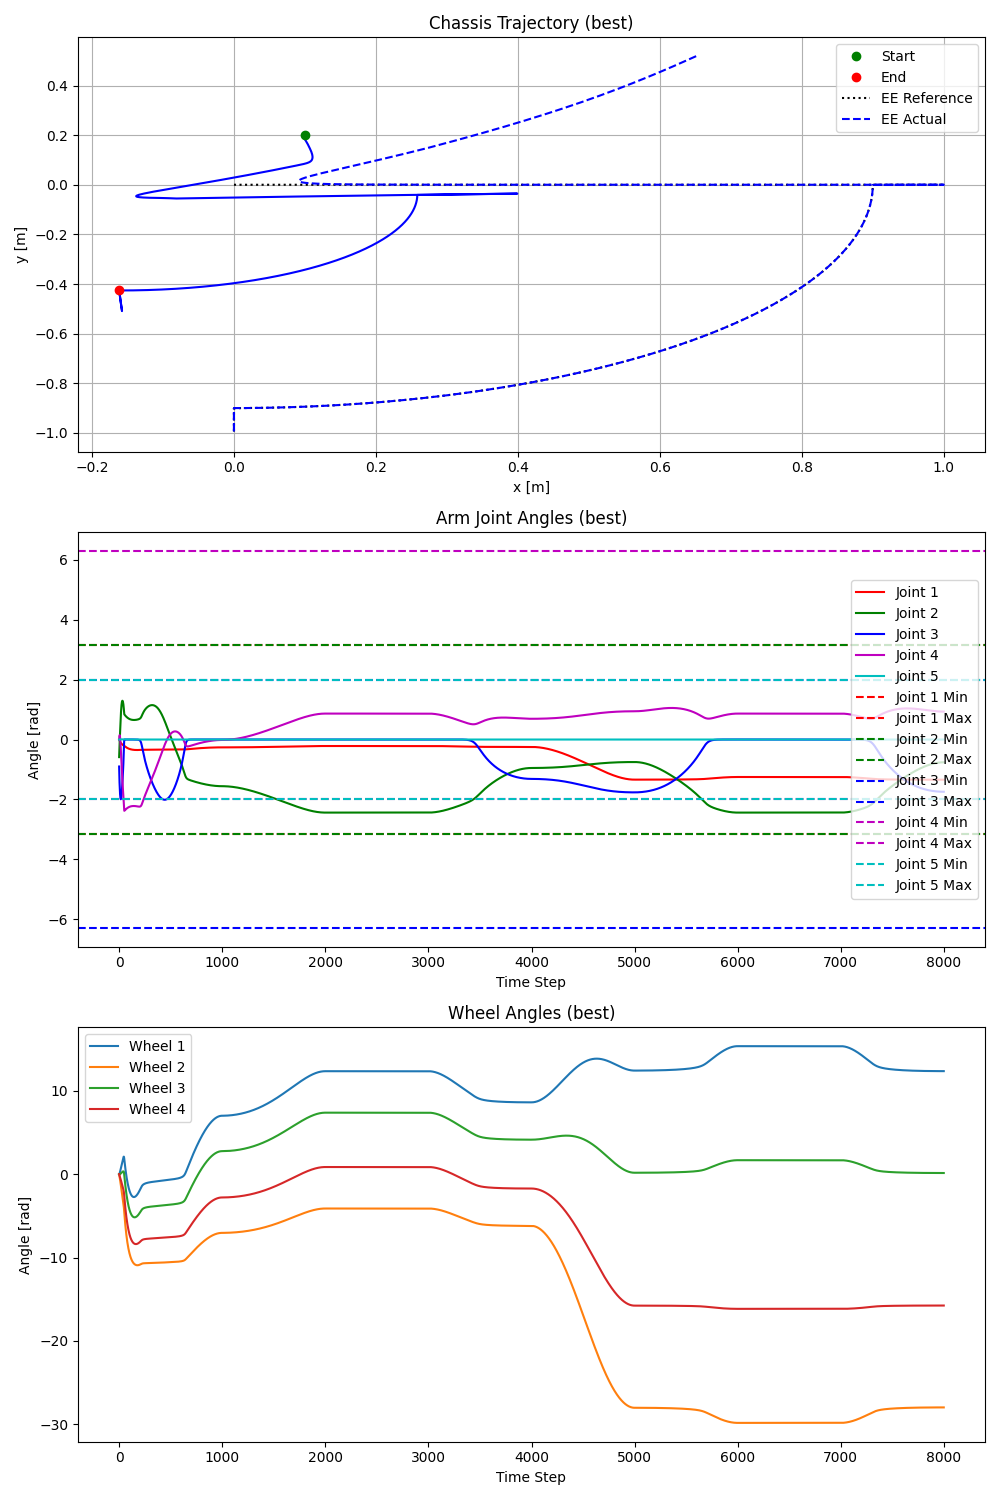

Data behind this chart, as committed beside it:
5.235987755982988157e-01, 1.000000000000000056e-01, 2.000000000000000111e-01, 0.000000000000000000e+00, -5.869999999999999662e-01, -9.000000000000000222e-01, 0.000000000000000000e+00, 0.000000000000000000e+00, 0.000000000000000000e+00, 0.000000000000000000e+00, 0.000000000000000000e+00, 0.000000000000000000e+00, 0.000000000000000000e+00
5.219017938726453476e-01, 9.904583289871224383e-02, 1.977379597249125653e-01, -8.806186256330365489e-03, -4.766644518810865261e-01, -1.068542974202303597e+00, 5.656989135212344560e-02, 4.403211332643632231e-04, 3.806399141414651497e-03, -8.616830388706525623e-02, -2.370256777970515885e-02, -5.865933696594591296e-02, 0.000000000000000000e+00
5.201100264602235290e-01, 9.859291157859229049e-02, 1.956688475865255850e-01, -1.730538647097541044e-02, -3.754352655412481754e-01, -1.210907229751915226e+00, 9.609566174662953486e-02, 8.546833683941491323e-04, 2.141132655581572120e-02, -1.636778146267648948e-01, -3.514313315614096128e-02, -1.071233549148085940e-01, 0.000000000000000000e+00
5.182222195132289988e-01, 9.843971336076566547e-02, 1.936741861298323930e-01, -2.550072404976548579e-02, -2.801646325252287184e-01, -1.334064976434942151e+00, 1.224015002419483467e-01, 1.244248263691019856e-03, 4.793661433714498099e-02, -2.374736631384372632e-01, -3.922018956819527807e-02, -1.503168592330971776e-01, 0.000000000000000000e+00
5.162416153320641410e-01, 9.848602076639723091e-02, 1.916991434735636768e-01, -3.339972343660979615e-02, -1.889097459461731576e-01, -1.442077706090699740e+00, 1.376058599252732162e-01, 1.610132463117045377e-03, 8.089996532674958996e-02, -3.098627588273369371e-01, -3.836347477852714710e-02, -1.905993187220604290e-01, 0.000000000000000000e+00
5.141732079923088117e-01, 9.867349721090316883e-02, 1.897150990272885029e-01, -4.101156801302766053e-02, -1.004032132718395559e-01, -1.537457661310842383e+00, 1.429533412748891785e-01, 1.953409106469805329e-03, 1.188110669636237016e-01, -3.820656105257633772e-01, -3.398234475452852760e-02, -2.292721988076117379e-01, 0.000000000000000000e+00
5.120227391352576429e-01, 9.896396793360207056e-02, 1.877059683423389636e-01, -4.834609810363237753e-02, -1.379276860720403397e-02, -1.621826058572619189e+00, 1.392126293293758088e-01, 2.275109221523912914e-03, 1.606585262695685579e-01, -4.547835229883409047e-01, -2.699511744709644570e-02, -2.671298792716763626e-01, 0.000000000000000000e+00
5.097962654475260980e-01, 9.933007603410212716e-02, 1.856623229379175399e-01, -5.541338061389650821e-02, 7.148889638817623737e-02, -1.696256489605230788e+00, 1.268897276080168668e-01, 2.576223095503054998e-03, 2.056891410817318078e-01, -5.284426403137283401e-01, -1.805681294131891712e-02, -3.046966862906783091e-01, 0.000000000000000000e+00
5.074999476359193240e-01, 9.975080397103458507e-02, 1.835785692011268622e-01, -6.222350010732268649e-02, 1.557904860763071331e-01, -1.761470811775781131e+00, 1.063574964473069095e-01, 2.857701623634527083e-03, 2.533021447179508168e-01, -6.033110762645480518e-01, -7.668329619567667774e-03, -3.423406019270301415e-01, 0.000000000000000000e+00
5.051399318203153577e-01, 1.002092076498592721e-01, 1.814515069070820608e-01, -6.878644224578928101e-02, 2.392761222890604222e-01, -1.817961365397359641e+00, 7.794385028377838476e-02, 3.120457632887211046e-03, 3.029958470916976898e-01, -6.795586663630209801e-01, 3.768274269651693612e-03, -3.803310935409757731e-01, 0.000000000000000000e+00
5.027222674771074651e-01, 1.006912880772840996e-01, 1.792795819616181952e-01, -7.511201372670571474e-02, 3.219437666180167690e-01, -1.866074147652425186e+00, 4.199651061296717780e-02, 3.365367179307494384e-03, 3.543413626527797122e-01, -7.572876629147720084e-01, 1.592217837241606884e-02, -4.188684786344094579e-01, 0.000000000000000000e+00
5.002528356801945186e-01, 1.011855007584824828e-01, 1.770625137819093475e-01, -8.120977246511111580e-02, 4.036383222059191089e-01, -1.906069758669591607e+00, -1.069148491728247330e-03, 3.593270817649708328e-03, 4.069716593182355346e-01, -8.365475539618014711e-01, 2.852168590896719119e-02, -4.580975805525344113e-01, 0.000000000000000000e+00
4.977372770662673584e-01, 1.016826214865706735e-01, 1.748011223839324169e-01, -8.708895744865199906e-02, 4.840663999860052580e-01, -1.938170065664302166e+00, -5.073820133063924182e-02, 3.804974842249233061e-03, 4.605792465924870571e-01, -9.173412579153493729e-01, 4.135074407324190737e-02, -4.981127553961051668e-01, 0.000000000000000000e+00
4.951809198740100282e-01, 1.021757683277405293e-01, 1.724972409334660228e-01, -9.275841861627763529e-02, 5.628172994625231240e-01, -1.962593852166362396e+00, -1.063815010650502185e-01, 4.001252498313107205e-03, 5.149176422452734769e-01, -9.996275356537708268e-01, 5.424924418838326934e-02, -5.389591375968820763e-01, 0.000000000000000000e+00
4.925887164580914357e-01, 1.026604160653481063e-01, 1.701536315282659029e-01, -9.822655516276936061e-02, 6.393922179668993788e-01, -1.979582399292881378e+00, -1.672593067110875187e-01, 4.182845163003341867e-03, 5.698025355188579555e-01, -1.083323249265523147e+00, 6.711315577234100438e-02, -5.806338695190077503e-01, 0.000000000000000000e+00
4.899652007580707069e-01, 1.031342778944493999e-01, 1.677738503128161918e-01, -1.035012747504816810e-01, 7.132409636665476560e-01, -1.989415206633647459e+00, -2.325422743456055652e-01, 4.350463495868013911e-03, 6.251094481776789946e-01, -1.168307993384297694e+00, 7.989149813608831252e-02, -6.230900433427088991e-01, 0.000000000000000000e+00
4.873144778323030279e-01, 1.035969887477105333e-01, 1.653620411146709546e-01, -1.085899847396410295e-01, 7.838029842842784145e-01, -1.992416370678751880e+00, -3.013461065478408307e-01, 4.504788558334442070e-03, 6.807661609298246708e-01, -1.254432232698718064e+00, 9.257859714421023956e-02, -6.662446689131057420e-01, 0.000000000000000000e+00
4.846402499539713138e-01, 1.040495994584917094e-01, 1.629226710820420865e-01, -1.134996199355848695e-01, 8.505480008836572292e-01, -1.988952931330926210e+00, -3.727738388855695861e-01, 4.646472902119616437e-03, 7.367400757969626568e-01, -1.341528532642859206e+00, 1.052018706152335198e-01, -7.099903274611325532e-01, 0.000000000000000000e+00
4.819458745565661784e-01, 1.044939580167012216e-01, 1.604602474172750759e-01, -1.182367021415167002e-01, 9.130113637996279952e-01, -1.979427218514053122e+00, -4.459588485097100152e-01, 4.776141626537715179e-03, 7.930224309860436360e-01, -1.429424220750337149e+00, 1.178069825200637744e-01, -7.542087722843600073e-01, 0.000000000000000000e+00
4.792344414831478661e-01, 1.049320892650241061e-01, 1.579790628746992054e-01, -1.228074189723489390e-01, 9.708203315894934349e-01, -1.964265527774865516e+00, -5.201024568317466068e-01, 4.894393404794391070e-03, 8.496122355753156219e-01, -1.517953287632052728e+00, 1.304430299191859377e-01, -7.987840819759262079e-01, 0.000000000000000000e+00
4.765088536614366377e-01, 1.053656777749302220e-01, 1.554830082911142775e-01, -1.272177060529066650e-01, 1.023709300861951332e+00, -1.943905274289320806e+00, -5.945020047266924568e-01, 5.001801479453170905e-03, 9.065026712573713841e-01, -1.606965636233891326e+00, 1.431502524913966234e-01, -8.436132174679198403e-01, 0.000000000000000000e+00
4.737718971995800166e-01, 1.057957197280602474e-01, 1.529754698370905941e-01, -1.314733185965447637e-01, 1.071523950712573559e+00, -1.918782292304188175e+00, -6.685676969561420435e-01, 5.098914627343469237e-03, 9.636717377357968406e-01, -1.696332657723829129e+00, 1.559518142197251767e-01, -8.886127342077608793e-01, 0.000000000000000000e+00
4.710262923299161075e-01, 1.062223592174456610e-01, 1.504593068574127668e-01, -1.355798837926834033e-01, 1.114215822737279371e+00, -1.889319387774507142e+00, -7.418286290191941079e-01, 5.186258094252807829e-03, 1.021077624088158275e+00, -1.785949113804851995e+00, 1.688500005796398640e-01, -9.337214902963366647e-01, 0.000000000000000000e+00
4.682747229628614338e-01, 1.066448823076589503e-01, 1.479368908383474901e-01, -1.395429317665501379e-01, 1.151829799996204606e+00, -1.855916764739589553e+00, -8.139298392580422981e-01, 5.264334499808013407e-03, 1.078658185974513239e+00, -1.875732066206582394e+00, 1.818261748316352400e-01, -9.789000550637072529e-01, 0.000000000000000000e+00
4.655198476465825519e-01, 1.070618190159321748e-01, 1.454101800487521134e-01, -1.433679079079227536e-01, 1.184487259361284073e+00, -1.818944577157324716e+00, -8.846229089290252867e-01, 5.333624713004432756e-03, 1.136333282141915424e+00, -1.965617949205289428e+00, 1.948432921877802648e-01, -1.024127959251157405e+00, 0.000000000000000000e+00
4.627642974589329938e-01, 1.074710993617256638e-01, 1.428808063050366894e-01, -1.470601720964631876e-01, 1.212367473864765621e+00, -1.778737593809265771e+00, -9.537526992412695970e-01, 5.394588698888484052e-03, 1.194008591959329957e+00, -2.055558865533325896e+00, 2.078496831738232686e-01, -1.069399956747822733e+00, 0.000000000000000000e+00
4.600106669136419524e-01, 1.078702186676661900e-01, 1.403501566180929139e-01, -1.506249909067079729e-01, 1.235689320241246891e+00, -1.735591778690487308e+00, -1.021242478139076759e+00, 5.447666336936198006e-03, 1.251579748382752877e+00, -2.145518943429275627e+00, 2.207830391788440649e-01, -1.114722234225370645e+00, 0.000000000000000000e+00
4.572615030870334496e-01, 1.082563817729980948e-01, 1.378194397924998871e-01, -1.540675280000456115e-01, 1.254694691104865978e+00, -1.689762466518764938e+00, -1.087079156632822174e+00, 5.493278211703603309e-03, 1.308935983540931991e+00, -2.235471276994389633e+00, 2.335738817793702737e-01, -1.160109175232832301e+00, 0.000000000000000000e+00
4.545192967031340125e-01, 1.086266098694794041e-01, 1.352897341642695928e-01, -1.573928364425596638e-01, 1.269634373640596614e+00, -1.641463744252097179e+00, -1.151299785666126230e+00, 5.531826376350448306e-03, 1.365962843861733278e+00, -2.325395691446332513e+00, 2.461481333506439773e-01, -1.205580980935246904e+00, 0.000000000000000000e+00
4.517864774794324578e-01, 1.089778041823722676e-01, 1.327620167120610872e-01, -1.606058552519943616e-01, 1.280756632537169759e+00, -1.590868626654364348e+00, -1.213979963204980361e+00, 5.563695089659334223e-03, 1.422543805048653409e+00, -2.415277378857286106e+00, 2.584286565954547754e-01, -1.251162230404091025e+00, 0.000000000000000000e+00
4.490654149674236373e-01, 1.093067668976319545e-01, 1.302371758147795877e-01, -1.637114114089356087e-01, 1.288298361833416728e+00, -1.538109624866260017e+00, -1.275224417261563659e+00, 5.589251527189218437e-03, 1.478560780720148182e+00, -2.505106344037939525e+00, 2.703357768091222968e-01, -1.296881340126917692e+00, 0.000000000000000000e+00
4.463584255265879430e-01, 1.096101820991199627e-01, 1.277160104401698915e-01, -1.667142279717925835e-01, 1.292478442531479477e+00, -1.483279336253457759e+00, -1.335159773432431862e+00, 5.608846467214328654e-03, 1.533893583444591702e+00, -2.594877567407895214e+00, 2.817868559663357364e-01, -1.342770839929643856e+00, 0.000000000000000000e+00
4.436677859288401526e-01, 1.098845589681539947e-01, 1.251992180774547936e-01, -1.696189387935158610e-01, 1.293492829802339816e+00, -1.426430715769942070e+00, -1.393929370536900247e+00, 5.622814952107062746e-03, 1.588418386359663481e+00, -2.684591809871090806e+00, 2.926949748758128633e-01, -1.388868398387243852e+00, 0.000000000000000000e+00
4.409957543533419289e-01, 1.101261369050007405e-01, 1.226873726811104487e-01, -1.724301106008215567e-01, 1.291510856670523566e+00, -1.367576709802279300e+00, -1.451689930275110951e+00, 5.631476925829770330e-03, 1.642005167447242897e+00, -2.774257036662939768e+00, 3.029667177921576138e-01, -1.435218587007858204e+00, 0.000000000000000000e+00
4.383446001850193063e-01, 1.103307479127159652e-01, 1.201808924817421437e-01, -1.751522738501070098e-01, 1.286672243518216296e+00, -1.306688931472535176e+00, -1.508609891266816216e+00, 5.635137848201640133e-03, 1.694514005648788402e+00, -2.863890514798150821e+00, 3.124989515808959117e-01, -1.481875460730261773e+00, 0.000000000000000000e+00
4.357166451443640343e-01, 1.104936253008927671e-01, 1.176799957447815931e-01, -1.777899648884534722e-01, 1.279084314130515931e+00, -1.243695021741670903e+00, -1.564869263849368419e+00, 5.634089286606750596e-03, 1.745789931746047241e+00, -2.953521744945418526e+00, 3.211743433349016907e-01, -1.528906156534276306e+00, 0.000000000000000000e+00
4.331143200594778642e-01, 1.106091385089637696e-01, 1.151846401990358065e-01, -1.803477837314663712e-01, 1.268818915035653916e+00, -1.178474263543847655e+00, -1.620660935157001159e+00, 5.628609485807240485e-03, 1.795655790192256962e+00, -3.043196539161881820e+00, 3.288551425103239390e-01, -1.576395891479952738e+00, 0.000000000000000000e+00
4.305402444836171627e-01, 1.106704194341899400e-01, 1.126944384078200495e-01, -1.828304746619717203e-01, 1.255908495198420738e+00, -1.110850886114703284e+00, -1.676193444375338792e+00, 5.618963916520137818e-03, 1.843902182503516896e+00, -3.132982785586844621e+00, 3.353744149602634339e-01, -1.624455018043595267e+00, 0.000000000000000000e+00
4.279973412241203090e-01, 1.106688218367418569e-01, 1.102085358326472947e-01, -1.852430417161868015e-01, 1.240340708666515468e+00, -1.040584305100754170e+00, -1.731695345182541645e+00, 5.605405803410798762e-03, 1.890272924866694737e+00, -3.222978817028292919e+00, 3.405233571168624351e-01, -1.673229249278464170e+00, 0.000000000000000000e+00
4.254890063689975022e-01, 1.105931139358418691e-01, 1.077254288511626246e-01, -1.875909196443572569e-01, 1.222050736103686530e+00, -9.673552979003821051e-01, -1.787421351859411311e+00, 5.588176633147966602e-03, 1.934443341369644909e+00, -3.313325952335198554e+00, 3.440323454420333715e-01, -1.722914956407589626e+00, 0.000000000000000000e+00
4.230193709706591698e-01, 1.104282286888289971e-01, 1.052426827751701405e-01, -1.898802365060212882e-01, 1.200910278237885764e+00, -8.907468842353051253e-01, -1.843660452096760549e+00, 5.567506643155814908e-03, 1.975986687081064730e+00, -3.404227967155767143e+00, 3.455416015382844486e-01, -1.773782881612989692e+00, 0.000000000000000000e+00
4.205937202488236326e-01, 1.101532521364969180e-01, 1.027564771937359428e-01, -1.921182337626042291e-01, 1.176711918349888419e+00, -8.102187682657915335e-01, -1.900745827311288716e+00, 5.543615291689616906e-03, 2.014320132087427773e+00, -3.495982512688289745e+00, 3.445539716854185142e-01, -1.826216352286283984e+00, 0.000000000000000000e+00
4.182191952787854827e-01, 1.097380437807130432e-01, 1.002608410963508473e-01, -1.943139688341628535e-01, 1.149147619306148504e+00, -7.250756771427409042e-01, -1.959065011079719865e+00, 5.516711709848580621e-03, 2.048614058998101672e+00, -3.589033993625596608e+00, 3.403555990817898058e-01, -1.880775533709287739e+00, 0.000000000000000000e+00
4.159060243542558877e-01, 1.091372921447254091e-01, 9.774630693527690262e-02, -1.964795473101069723e-01, 1.117781903417458311e+00, -6.344365629334407508e-01, -2.019063867035125970e+00, 5.486995136129754758e-03, 2.077632582997381849e+00, -3.684066671507929769e+00, 3.318764049360635182e-01, -1.938310493446613769e+00, 0.000000000000000000e+00
4.136697895642079126e-01, 1.082795664704027938e-01, 9.519743453392875976e-02, -1.986323903539262137e-01, 1.082029211641639455e+00, -5.372367872507441966e-01, -2.081221763413138692e+00, 5.454655334112184194e-03, 2.099439870539603348e+00, -3.782176166342362311e+00, 3.174331495659292735e-01, -2.000169445368690013e+00, 0.000000000000000000e+00
4.115357594735862268e-01, 1.070464320252097062e-01, 9.258810630900719818e-02, -2.007995681923529785e-01, 1.041182561857836975e+00, -4.323881155227752293e-01, -2.145920237037786116e+00, 5.419872993849898270e-03, 2.110839807253693134e+00, -3.885196235921644536e+00, 2.942393353373105036e-01, -2.068595764005263238e+00, 0.000000000000000000e+00
4.095470850689638120e-01, 1.052332528883446333e-01, 8.987278921823500799e-02, -2.030259968505992441e-01, 9.946915999890886262e-01, -3.195617172756763380e-01, -2.212938044150425387e+00, 5.382820117536086732e-03, 2.106323280374690299e+00, -3.996309691760983274e+00, 2.574853496886396198e-01, -2.147471761074933649e+00, 0.000000000000000000e+00
4.077770244638844188e-01, 1.024925508490477227e-01, 8.697439949739978193e-02, -2.053866636289375380e-01, 9.434372574984465354e-01, -2.021914985893957517e-01, -2.279722485446419089e+00, 5.343660389990077635e-03, 2.076540177343310756e+00, -4.120917429036572877e+00, 1.990086326380773873e-01, -2.243385884331341007e+00, 0.000000000000000000e+00
4.063214296182247609e-01, 9.838172136177604499e-02, 8.379801403541356497e-02, -2.079791145754762705e-01, 8.937726916019493872e-01, -9.589535202948951120e-02, -2.337009096359280669e+00, 5.302549534502046941e-03, 2.009535793812515792e+00, -4.265807021009980105e+00, 1.084082905565892790e-01, -2.364679517754054494e+00, 0.000000000000000000e+00
4.051795494609617410e-01, 9.296451482336448580e-02, 8.037290587292322819e-02, -2.108042583450095153e-01, 8.600224344307636493e-01, -3.087232034797381119e-02, -2.368923632531012125e+00, 5.259635654558118996e-03, 1.906780733880489631e+00, -4.429548112806113380e+00, -1.285724771422627755e-02, -2.509910131211398276e+00, 0.000000000000000000e+00
4.041805185495612185e-01, 8.713832518899096435e-02, 7.691882007974958080e-02, -2.136928555776388683e-01, 8.449512720786142017e-01, -8.434983521713419058e-03, -2.376918561835757782e+00, 5.215059561953436229e-03, 1.792049115154032979e+00, -4.597576836705436598e+00, -1.437836833202277287e-01, -2.661744038231175669e+00, 0.000000000000000000e+00
4.032337307339818322e-01, 8.135819180190385913e-02, 7.354208394386331504e-02, -2.165558932656218571e-01, 8.374195630015598413e-01, -2.344051981098768840e-03, -2.376093789570586701e+00, 5.168955091786647978e-03, 1.677464442211538120e+00, -4.762653574686596336e+00, -2.737162850626417288e-01, -2.811472847412415987e+00, 0.000000000000000000e+00
4.023266039856627785e-01, 7.567855265211964610e-02, 7.025317129337858846e-02, -2.193823502692630323e-01, 8.320083544221246186e-01, -6.782707916821175635e-04, -2.372951870702293853e+00, 5.121449404815189323e-03, 1.564503697933423698e+00, -4.923979353637118805e+00, -4.013820313661374262e-01, -2.958093624337555738e+00, 0.000000000000000000e+00
4.014567850045989705e-01, 7.010242268843795699e-02, 6.705055663247709574e-02, -2.221714025953815119e-01, 8.272219240895953840e-01, -2.042509124188726113e-04, -2.369230720397968337e+00, 5.072663277636507359e-03, 1.453273936090899277e+00, -5.081573755616908272e+00, -5.267120166911697376e-01, -3.101587802834836705e+00, 0.000000000000000000e+00
4.006227314538524653e-01, 6.462899426135737535e-02, 6.393190536270938751e-02, -2.249230062881208136e-01, 8.226609993782714181e-01, -6.332828051042893201e-05, -2.365389974070719159e+00, 5.022711381146022745e-03, 1.343779864506674082e+00, -5.235514998181709956e+00, -6.497265353085480699e-01, -3.242008598366485028e+00, 0.000000000000000000e+00
3.998230034531135568e-01, 5.925716665006489775e-02, 6.089488821845523425e-02, -2.276371895641152443e-01, 8.182153361246187195e-01, -1.919470058407145465e-05, -2.361555935363416570e+00, 4.971702547709243129e-03, 1.236017981326722914e+00, -5.385883989978720976e+00, -7.704524302899502519e-01, -3.379413578362044035e+00, 0.000000000000000000e+00
3.990562093055478599e-01, 5.398580966610271731e-02, 5.793723900125356124e-02, -2.303139991666385555e-01, 8.138531715947636691e-01, -4.273796459983466689e-06, -2.357764653203291871e+00, 4.919740027471496135e-03, 1.129983603780202461e+00, -5.532760227485158389e+00, -8.889169445443774187e-01, -3.513859679160574512e+00, 0.000000000000000000e+00
3.983210001807477307e-01, 4.881378593468590349e-02, 5.505675731132229217e-02, -2.329534956619274955e-01, 8.095648508288991740e-01, 1.486514455711972381e-06, -2.354026755713614083e+00, 4.866921734215085178e-03, 1.025671451635012055e+00, -5.676221498079956795e+00, -1.005147223554748281e+00, -3.645402822890190908e+00, 0.000000000000000000e+00
3.976160687553308981e-01, 4.373995389072073137e-02, 5.225130701302859587e-02, -2.355557526795864498e-01, 8.053471732336399125e-01, 4.250078019897019079e-06, -2.350345432907055443e+00, 4.813340481159842157e-03, 9.230757163110100416e-01, -5.816343884123200247e+00, -1.119170268301296511e+00, -3.774097899510889143e+00, 0.000000000000000000e+00
3.969401482101056478e-01, 3.876316904716215622e-02, 4.951881438529451285e-02, -2.381208564963421537e-01, 8.011988852952756091e-01, 5.976495647602898001e-06, -2.346721613437623866e+00, 4.759084207092207329e-03, 8.221900852879779897e-01, -5.953201792522047064e+00, -1.231012927110084254e+00, -3.899998780123980158e+00, 0.000000000000000000e+00
3.962920112722779775e-01, 3.388228504123440982e-02, 4.685726628918696068e-02, -2.406489056519641179e-01, 7.971193366009839965e-01, 7.309034311950144257e-06, -2.343155508580233803e+00, 4.704236193191511928e-03, 7.230077620431006880e-01, -6.086867986340982029e+00, -1.340701891241851795e+00, -4.023158333056024105e+00, 0.000000000000000000e+00
... 7,939 more rows
